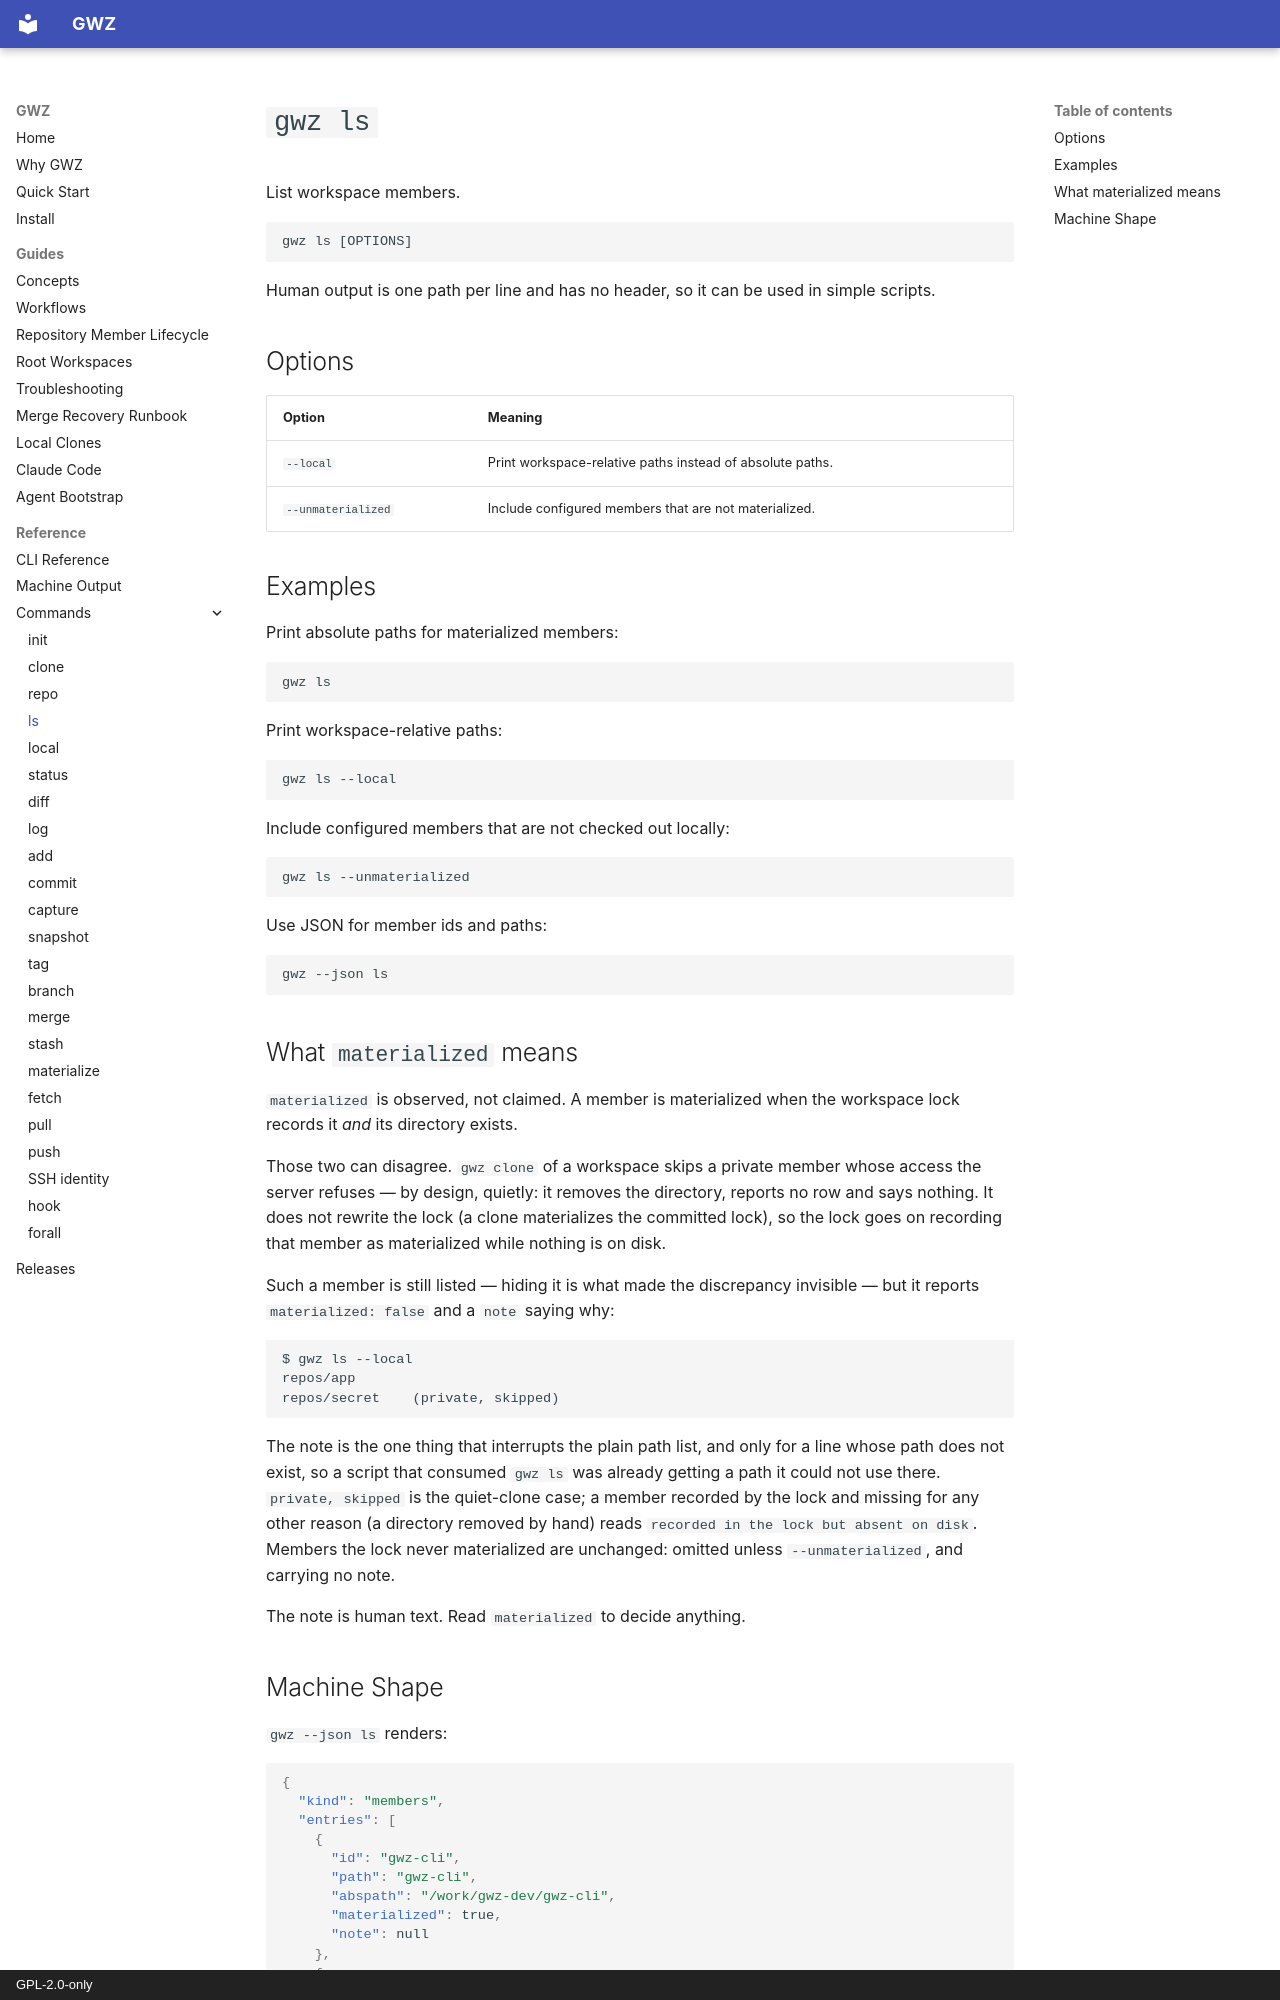

repository: owebeeone/gwz-cli · page: commands/ls/index.html · generator: mkdocs · copyright: GPL-2.0-only

# `gwz ls`

List workspace members.

```text
gwz ls [OPTIONS]
```

Human output is one path per line and has no header, so it can be used in simple
scripts.

## Options

| Option | Meaning |
| --- | --- |
| `--local` | Print workspace-relative paths instead of absolute paths. |
| `--unmaterialized` | Include configured members that are not materialized. |

## Examples

Print absolute paths for materialized members:

```sh
gwz ls
```

Print workspace-relative paths:

```sh
gwz ls --local
```

Include configured members that are not checked out locally:

```sh
gwz ls --unmaterialized
```

Use JSON for member ids and paths:

```sh
gwz --json ls
```

## What `materialized` means

`materialized` is observed, not claimed. A member is materialized when the
workspace lock records it *and* its directory exists.

Those two can disagree. `gwz clone` of a workspace skips a private member whose
access the server refuses — by design, quietly: it removes the directory,
reports no row and says nothing. It does not rewrite the lock (a clone
materializes the committed lock), so the lock goes on recording that member as
materialized while nothing is on disk.

Such a member is still listed — hiding it is what made the discrepancy
invisible — but it reports `materialized: false` and a `note` saying why:

```text
$ gwz ls --local
repos/app
repos/secret	(private, skipped)
```

The note is the one thing that interrupts the plain path list, and only for a
line whose path does not exist, so a script that consumed `gwz ls` was already
getting a path it could not use there. `private, skipped` is the quiet-clone
case; a member recorded by the lock and missing for any other reason (a
directory removed by hand) reads `recorded in the lock but absent on disk`.
Members the lock never materialized are unchanged: omitted unless
`--unmaterialized`, and carrying no note.

The note is human text. Read `materialized` to decide anything.
